Image classification data set "V231" (JuliaQuero/img_dataset on GitHub). Class labels (5): backdoor malware, PUP, packed malware, trojan malware, worm malware.

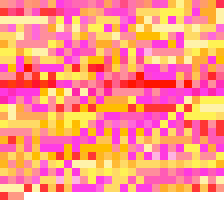
Label: backdoor malware

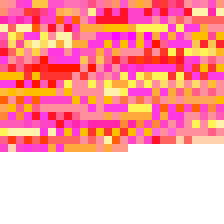
Label: backdoor malware

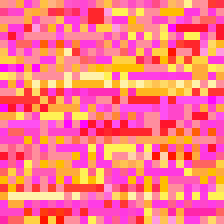
Label: worm malware

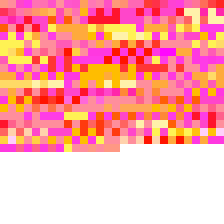
Label: PUP

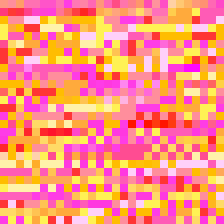
Label: PUP

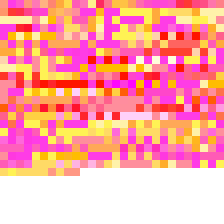
Label: trojan malware
